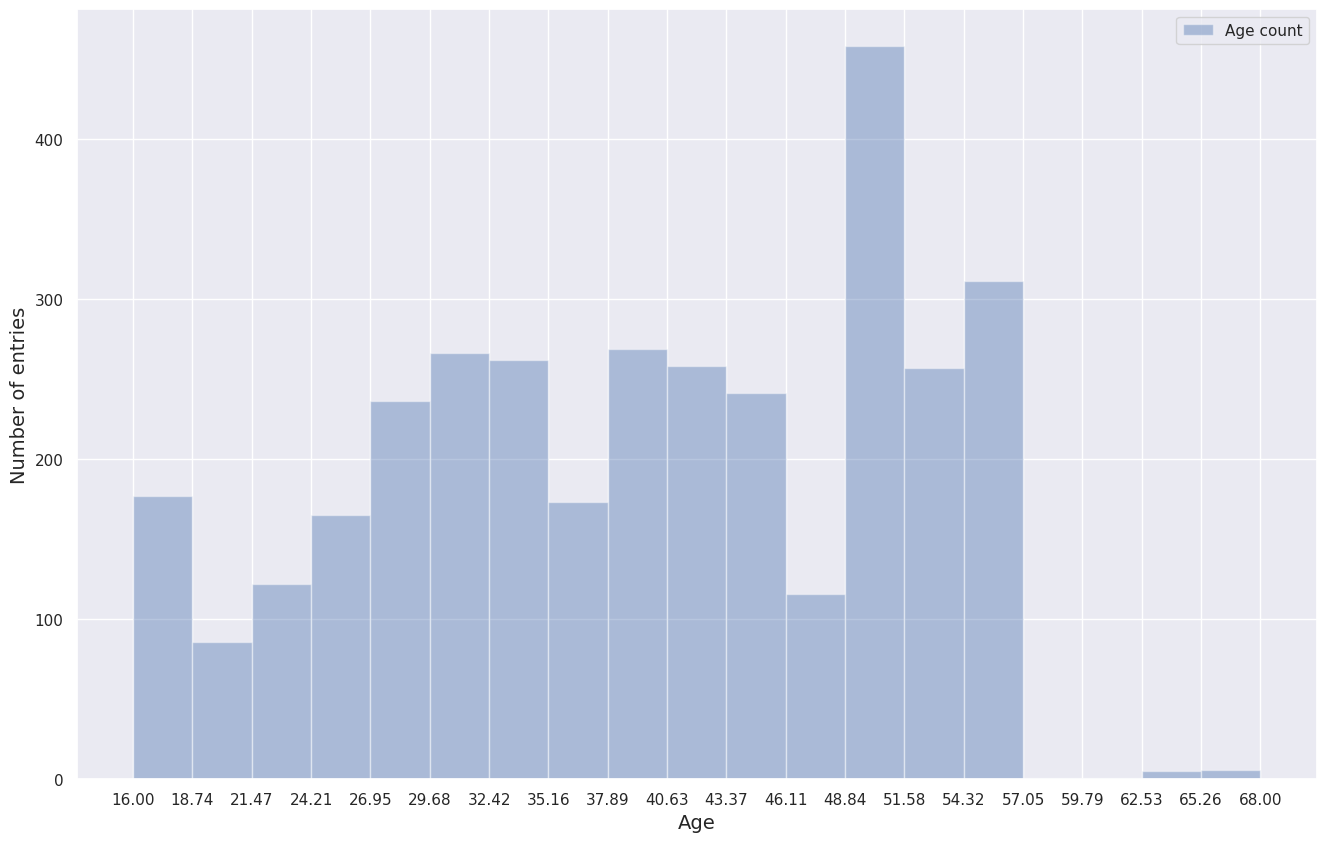

Write the Python code that produced this figure.
import numpy as np
import matplotlib.pyplot as plt
import seaborn as sns


# For reproducibility
np.random.seed(1000)


if __name__ == '__main__':
    # Generate the dataset
    nb_samples = [1000, 800, 500, 380, 280, 150, 120, 100, 50, 30]

    ages = []

    for n in nb_samples:
        i = np.random.uniform(10, 80, size=2)
        a = np.random.uniform(i[0], i[1], size=n).astype(np.int32)
        ages.append(a)

    ages = np.concatenate(ages)

    # Compute the histogram
    # Any FutureWarning is related to SciPy deprecations which are still employed by NumPy but
    # it doesn't affect the results
    h, e = np.histogram(ages, bins='auto')

    print('Histograms counts: {}'.format(h))
    print('Bin edges: {}'.format(e))

    # Show the histogram
    sns.set()

    fig, ax = plt.subplots(figsize=(16, 10))

    sns.distplot(ages, kde=False, ax=ax, label='Age count')

    ax.set_xlabel('Age', fontsize=14)
    ax.set_ylabel('Number of entries', fontsize=14)

    ax.set_xticks(e)

    ax.legend()

    plt.show()

    # Compute the probability for a sample interval
    d = e[1] - e[0]
    p50 = float(h[12]) / float(ages.shape[0])

    print('P(48.84 < x < 51.58) = {:.2f} ({:.2f}%)'.format(p50, p50 * 100.0))